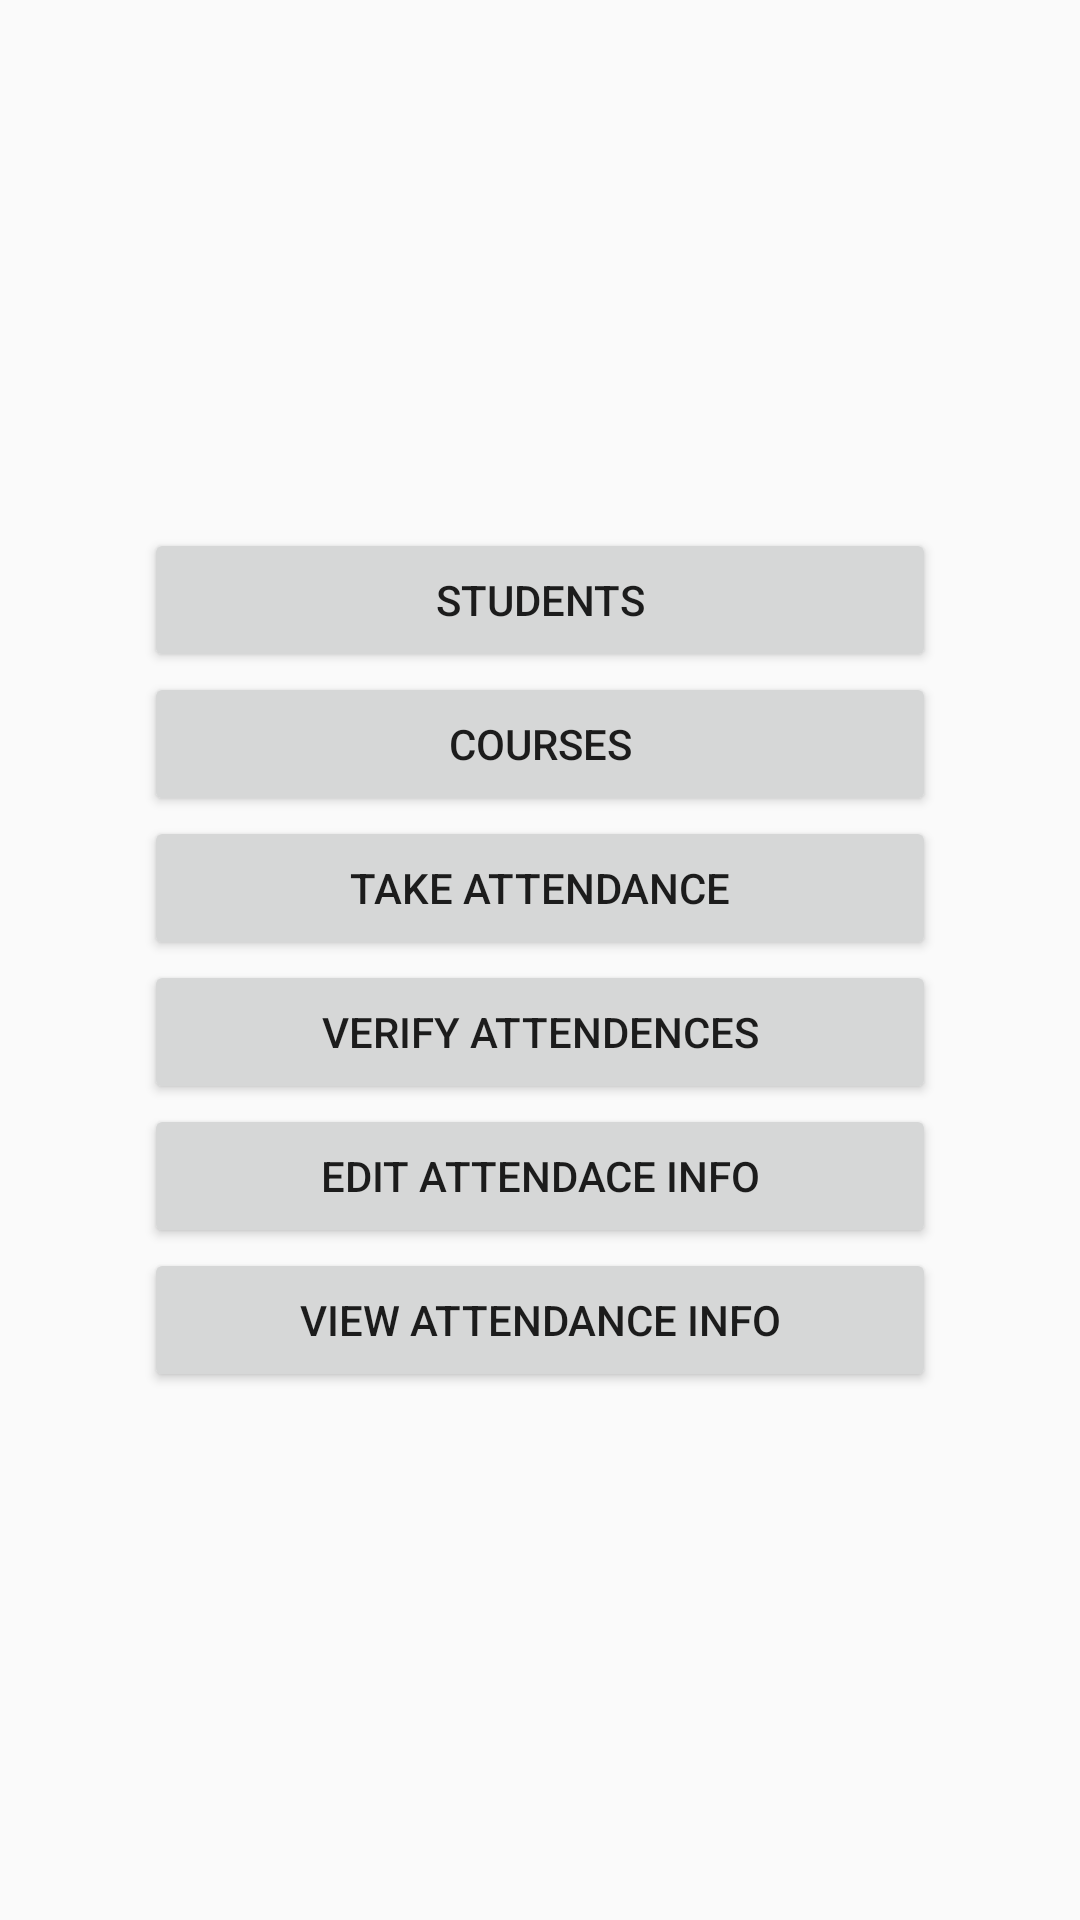

Produce the Android XML layout that renders to this screen, including the resource entries it uses.
<!-- AndroidManifest.xml: application theme AppTheme -->
<!-- res/layout/main.xml -->
<?xml version="1.0" encoding="utf-8"?>
<LinearLayout xmlns:android="http://schemas.android.com/apk/res/android"
    xmlns:tools="http://schemas.android.com/tools"
    android:layout_width="match_parent"
    android:layout_height="match_parent"
    android:padding="@android:dimen/app_icon_size"
    android:orientation="vertical"
    android:gravity="center"
    tools:context="arms.attendancemanagement.MainActivity">

    <LinearLayout
        android:layout_width="match_parent"
        android:layout_height="wrap_content"
        android:layout_gravity="center|top"
        android:orientation="vertical">

        <Button
            style="@style/ButtonTheme"
            android:layout_width="match_parent"
            android:layout_height="wrap_content"
            android:onClick="showStudentsList"
            android:text="Students" />

        <Button
            style="@style/ButtonTheme"
            android:layout_width="match_parent"
            android:layout_height="wrap_content"
            android:onClick="showCoursesList"
            android:text="Courses" />

        <Button
            style="@style/ButtonTheme"
            android:layout_width="match_parent"
            android:layout_height="wrap_content"
            android:onClick="openAttendanceForm"
            android:text="Take Attendance" />


        <Button
            style="@style/ButtonTheme"
            android:layout_width="match_parent"
            android:layout_height="wrap_content"
            android:onClick="openConfirmAttendanceOptions"
            android:text="Verify Attendences" />

        <Button
            style="@style/ButtonTheme"
            android:layout_width="match_parent"
            android:layout_height="wrap_content"
            android:text="Edit Attendace Info"
            android:onClick="openEditForm"/>

        <Button
            style="@style/ButtonTheme"
            android:layout_width="match_parent"
            android:layout_height="wrap_content"
            android:onClick="showInfo"
            android:text="View Attendance Info" />
    </LinearLayout>

</LinearLayout>
<!-- resources referenced by this layout -->
<resources>
  <style name="ButtonTheme" parent="Base.TextAppearance.AppCompat.Button">
          <item name="android:textAppearance">@android:style/TextAppearance.Medium</item>
          <item name="android:padding">5dp</item>
      </style>
  <style name="AppTheme" parent="Theme.AppCompat.Light.DarkActionBar">
          <item name="colorPrimary">@color/back</item>
          <item name="colorAccent">@color/colorAccent</item>
      </style>
  <color name="back">#43A047</color>
  <color name="colorAccent">#FF4081</color>
</resources>
